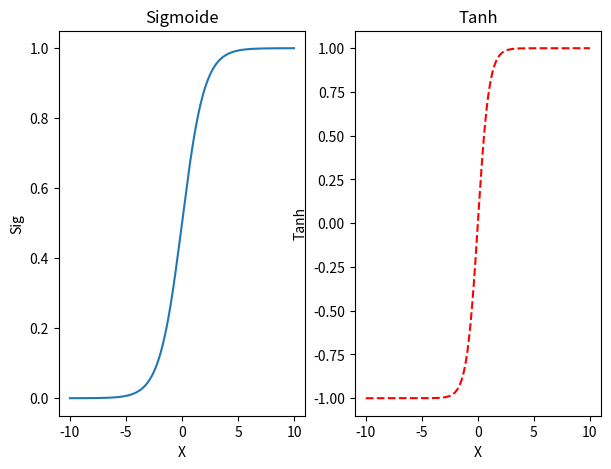

Generate this figure with matplotlib:
import matplotlib.pyplot as plt
import numpy as np

# Correctly specifying the figure size
plt.figure(figsize=(7, 5))

# Generating x values
x = np.linspace(-10, 10, 1000)

# Computing the sigmoid and tanh functions
sig = 1/(1 + np.exp(-x))
tanh = np.tanh(x)

plt.subplot(1,2,1)
plt.title("Sigmoide")
plt.xlabel('X')
plt.ylabel('Sig')
plt.plot(x, sig)

plt.subplot(1,2,2)
plt.title("Tanh")
plt.xlabel('X') 
plt.ylabel('Tanh')
plt.plot(x, tanh, '--', color='red')   

# Displaying the plot
plt.show()